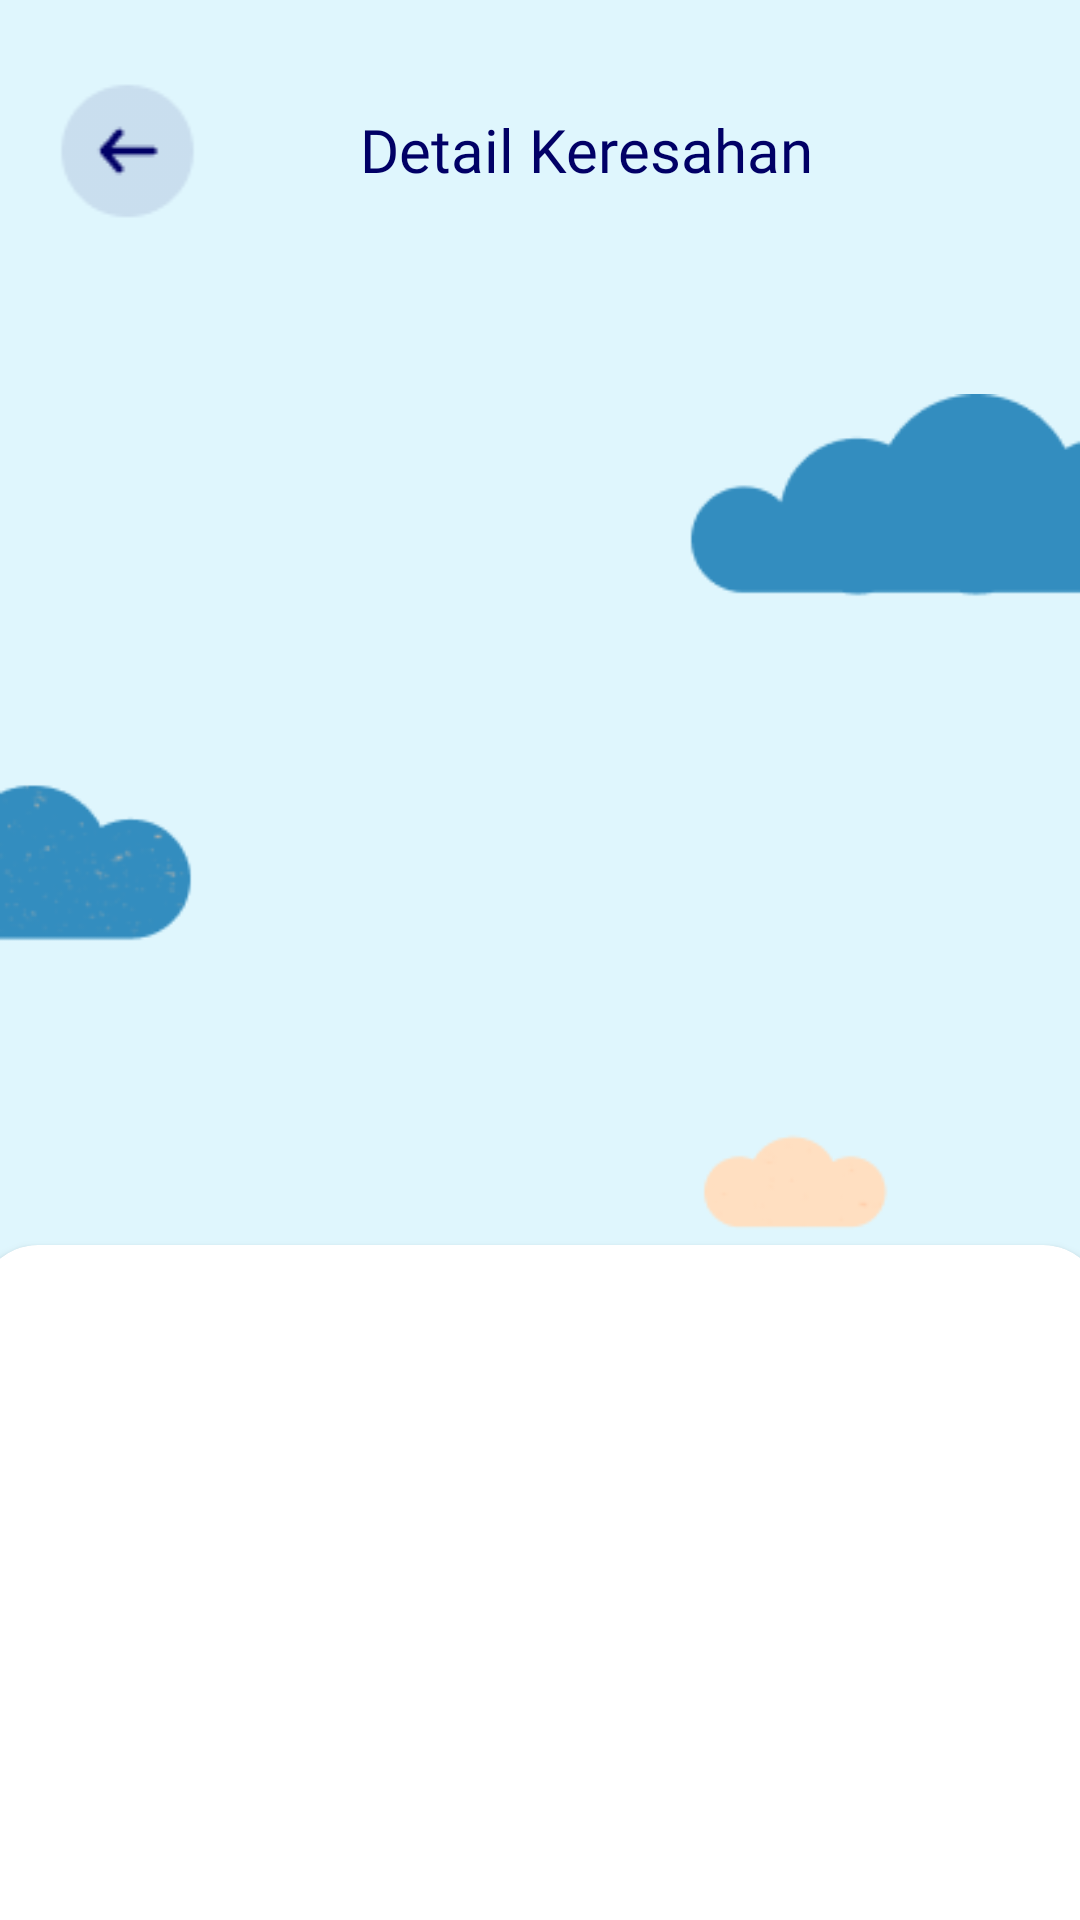

Produce the Android XML layout that renders to this screen, including the resource entries it uses.
<!-- AndroidManifest.xml: application theme Theme.OneBoarding -->
<!-- res/layout/activity_detail_keresahan.xml -->
<?xml version="1.0" encoding="utf-8"?>
<RelativeLayout xmlns:android="http://schemas.android.com/apk/res/android"
    xmlns:app="http://schemas.android.com/apk/res-auto"
    xmlns:tools="http://schemas.android.com/tools"
    android:layout_width="match_parent"
    android:layout_height="match_parent"
    android:background="@color/warna4"
    tools:context=".DetailKeresahanActivity">

    <ImageView
        android:layout_width="match_parent"
        android:layout_height="wrap_content"
        android:src="@drawable/image"
        android:layout_alignParentBottom="true"
        />

    <LinearLayout
        android:id="@+id/br_judul1"
        android:layout_width="match_parent"
        android:layout_height="100dp"
        android:orientation="horizontal"
        >

        <ImageView
            android:layout_width="65dp"
            android:onClick="back"
            android:layout_height="65dp"
            android:src="@drawable/back"
            android:layout_gravity="center"
            android:layout_marginLeft="10dp"
            />
        <TextView
            android:layout_width="wrap_content"
            android:layout_height="wrap_content"
            android:text="Detail Keresahan"
            android:fontFamily="@font/manrope_bold"
            android:layout_gravity="center"
            android:textSize="20sp"
            android:textColor="@color/warna2"
            android:layout_marginLeft="45sp"
            />


    </LinearLayout>

    <LinearLayout
        android:layout_below="@+id/br_judul1"
        android:layout_width="match_parent"
        android:layout_height="wrap_content"
        android:orientation="vertical">

        <ImageView
            android:id="@+id/img_item_photo1"
            android:layout_width="375dp"
            android:layout_height="300dp"
            android:scaleType="centerCrop"
            tools:srcCompat="@tools:sample/avatars"
            android:layout_gravity="center"
            />

        <androidx.cardview.widget.CardView
            android:layout_width="375dp"
            android:layout_height="380dp"
            android:layout_gravity="center"
            android:layout_marginTop="15dp"
            android:elevation="5dp"
            app:cardCornerRadius="20dp">

            <LinearLayout
                android:layout_width="match_parent"
                android:layout_height="wrap_content"
                android:orientation="vertical">

                <TextView
                    android:id="@+id/tv_item_desc"
                    android:layout_width="325dp"
                    android:layout_height="wrap_content"
                    android:layout_gravity="center"
                    android:layout_marginTop="20dp"
                    android:fontFamily="@font/martel_regular"
                    android:textSize="15sp" />

            </LinearLayout>

            <ImageView
                android:onClick="komen"
                android:layout_width="26dp"
                android:layout_height="26dp"
                android:layout_gravity="end"
                android:layout_marginTop="340dp"
                android:layout_marginRight="40dp"
                android:src="@drawable/komen" />
        </androidx.cardview.widget.CardView>

    </LinearLayout>


</RelativeLayout>
<!-- resources referenced by this layout -->
<resources>
  <color name="warna2">#010066</color>
  <color name="warna4">#DFF6FD</color>
  <!-- drawable back: png bitmap (drawable, 1119 bytes) -->
  <!-- drawable image: png bitmap (drawable, 8562 bytes) -->
  <!-- drawable komen: png bitmap (drawable, 419 bytes) -->
  <style name="Theme.OneBoarding" parent="Theme.AppCompat.Light.NoActionBar">
      </style>
</resources>
